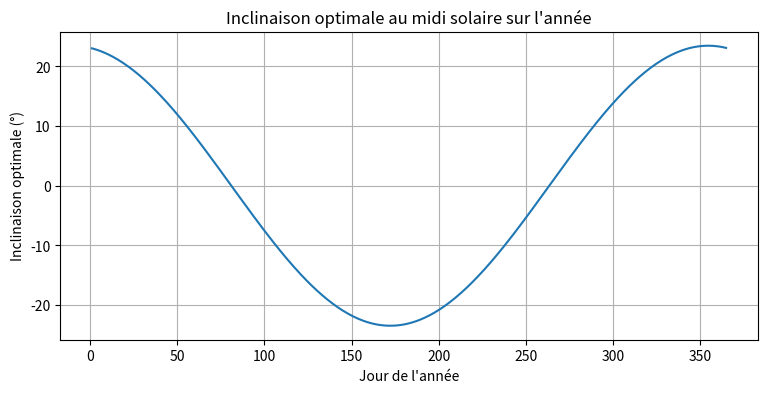
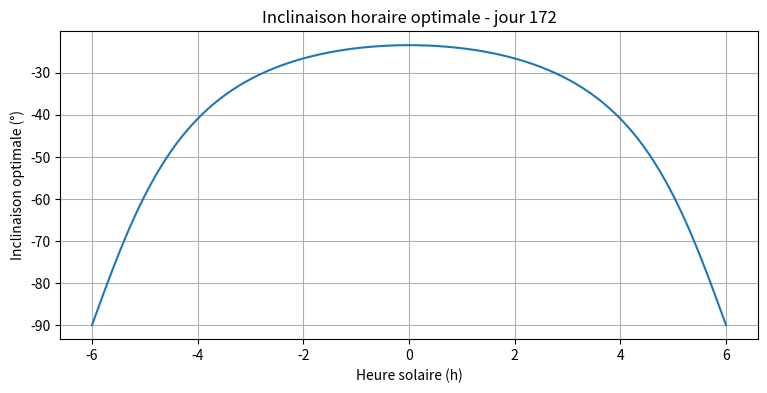

The script that saved these images, in order:
import numpy as np
import matplotlib.pyplot as plt

latitude = 0  # 47.75  # degrés (Nord +, Sud -)
day_of_year = 172  # jour à étudier (172 ≈ 21 juin)

# =========================================================
# FONCTIONS SOLAIRES
# =========================================================


def declination_rad(n):
    """
    Déclinaison solaire δ (radians)
    δ = 23.45° * sin(2π*(284+n)/365)
    """
    delta_deg = 23.45 * np.sin(2 * np.pi * (284 + n) / 365)
    return np.deg2rad(delta_deg)


def beta_opt_deg(latitude_deg, n, omega_deg):
    """
    Inclinaison optimale instantanée (plein sud)
    β = φ - atan( tan(δ) / cos(ω) )

    latitude_deg : latitude φ
    n : jour année
    omega_deg : angle horaire (°) (0 = midi solaire, ±15° = 1h)
    """
    phi = np.deg2rad(latitude_deg)
    delta = declination_rad(n)
    omega = np.deg2rad(omega_deg)

    beta = phi - np.arctan(np.tan(delta) / np.cos(omega))
    return np.rad2deg(beta)


# =========================================================
# Inclinaison optimale annuelle (midi solaire)
# =========================================================

days = np.arange(1, 366)
beta_noon = [beta_opt_deg(latitude, d, 0) for d in days]

plt.figure(figsize=(9, 4))
plt.plot(days, beta_noon)
plt.xlabel("Jour de l'année")
plt.ylabel("Inclinaison optimale (°)")
plt.title("Inclinaison optimale au midi solaire sur l'année")
plt.grid()
plt.show()


# =========================================================
# Variation horaire pour un jour donné
# =========================================================

omegas = np.linspace(-90, 90, 361)  # -6h à +6h
beta_hourly = beta_opt_deg(latitude, day_of_year, omegas)

plt.figure(figsize=(9, 4))
plt.plot(omegas / 15, beta_hourly)
plt.xlabel("Heure solaire (h)")
plt.ylabel("Inclinaison optimale (°)")
plt.title(f"Inclinaison horaire optimale - jour {day_of_year}")
plt.grid()
plt.show()


# =========================================================
# AFFICHAGE NUMÉRIQUE
# =========================================================

print(f"\nLatitude : {latitude}°")
print(f"Inclinaison optimale annuelle ≈ {latitude:.1f}° (règle simple)")

print("\nInclinaisons au midi solaire :")
for d, label in [(1, "Hiver"), (79, "Printemps"), (172, "Été"), (265, "Automne")]:
    beta = beta_opt_deg(latitude, d, 0)
    print(f"{label:10s} (jour {d:3d}) → {beta:.2f}°")
